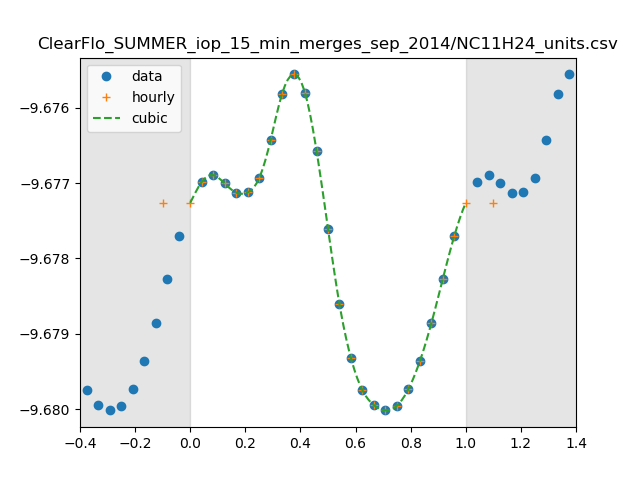

Data behind this chart, as committed beside it:
0, 2.1023713558767023e-10
1, 2.103852949882236e-10
2, 2.1042933583748082e-10
3, 2.1037520140274505e-10
4, 2.1031682674067558e-10
5, 2.1031768121858276e-10
6, 2.1040840676273944e-10
7, 2.106541675951648e-10
8, 2.1095279194908922e-10
9, 2.1107779132892215e-10
10, 2.1095818695593328e-10
11, 2.1058632668789643e-10
12, 2.1008528482018568e-10
13, 2.0959979284031605e-10
14, 2.092556100266987e-10
15, 2.0904967721436683e-10
16, 2.0895491820301558e-10
17, 2.0892127423902752e-10
18, 2.089512757032197e-10
19, 2.0905699202039095e-10
20, 2.0923583857653228e-10
21, 2.0947814946694968e-10
22, 2.0976247452006494e-10
23, 2.1003832214845142e-10
